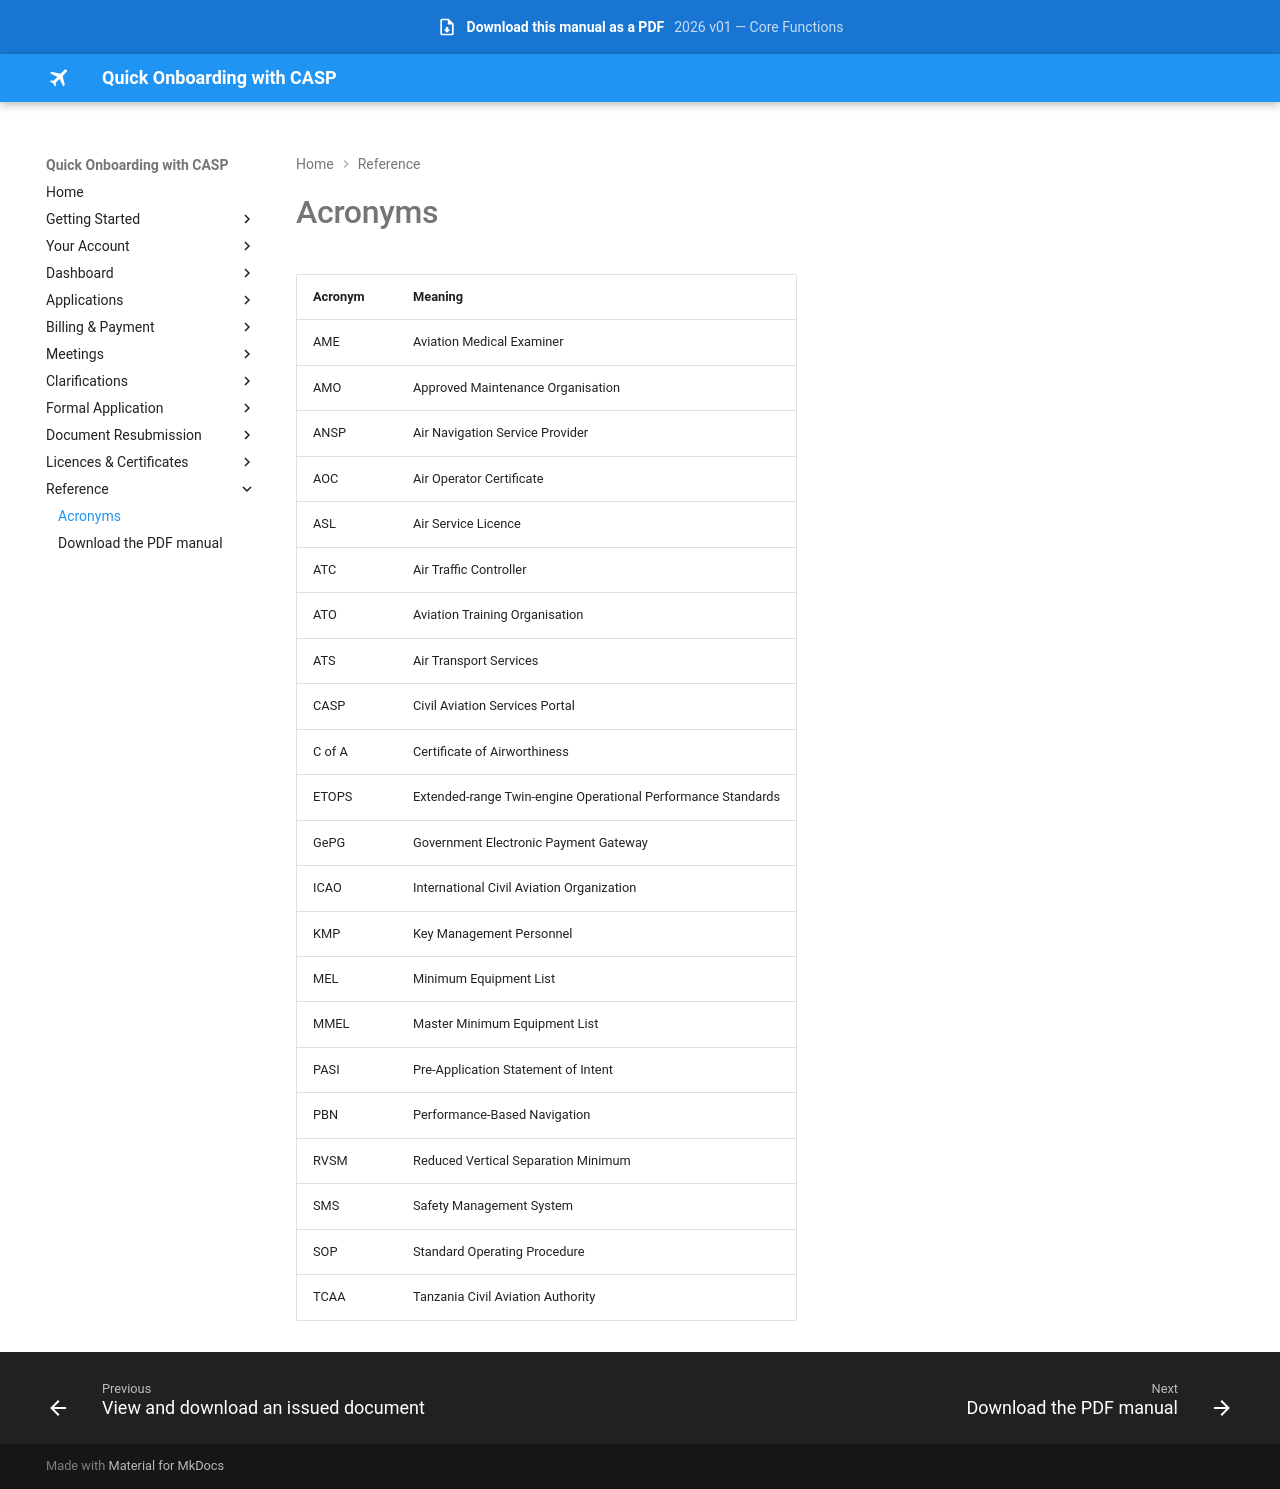

repository: Jay-008/casp-onboarding-manual · page: reference/acronyms/index.html · generator: mkdocs

# Acronyms

| Acronym | Meaning |
|---|---|
| AME | Aviation Medical Examiner |
| AMO | Approved Maintenance Organisation |
| ANSP | Air Navigation Service Provider |
| AOC | Air Operator Certificate |
| ASL | Air Service Licence |
| ATC | Air Traffic Controller |
| ATO | Aviation Training Organisation |
| ATS | Air Transport Services |
| CASP | Civil Aviation Services Portal |
| C of A | Certificate of Airworthiness |
| ETOPS | Extended-range Twin-engine Operational Performance Standards |
| GePG | Government Electronic Payment Gateway |
| ICAO | International Civil Aviation Organization |
| KMP | Key Management Personnel |
| MEL | Minimum Equipment List |
| MMEL | Master Minimum Equipment List |
| PASI | Pre-Application Statement of Intent |
| PBN | Performance-Based Navigation |
| RVSM | Reduced Vertical Separation Minimum |
| SMS | Safety Management System |
| SOP | Standard Operating Procedure |
| TCAA | Tanzania Civil Aviation Authority |
